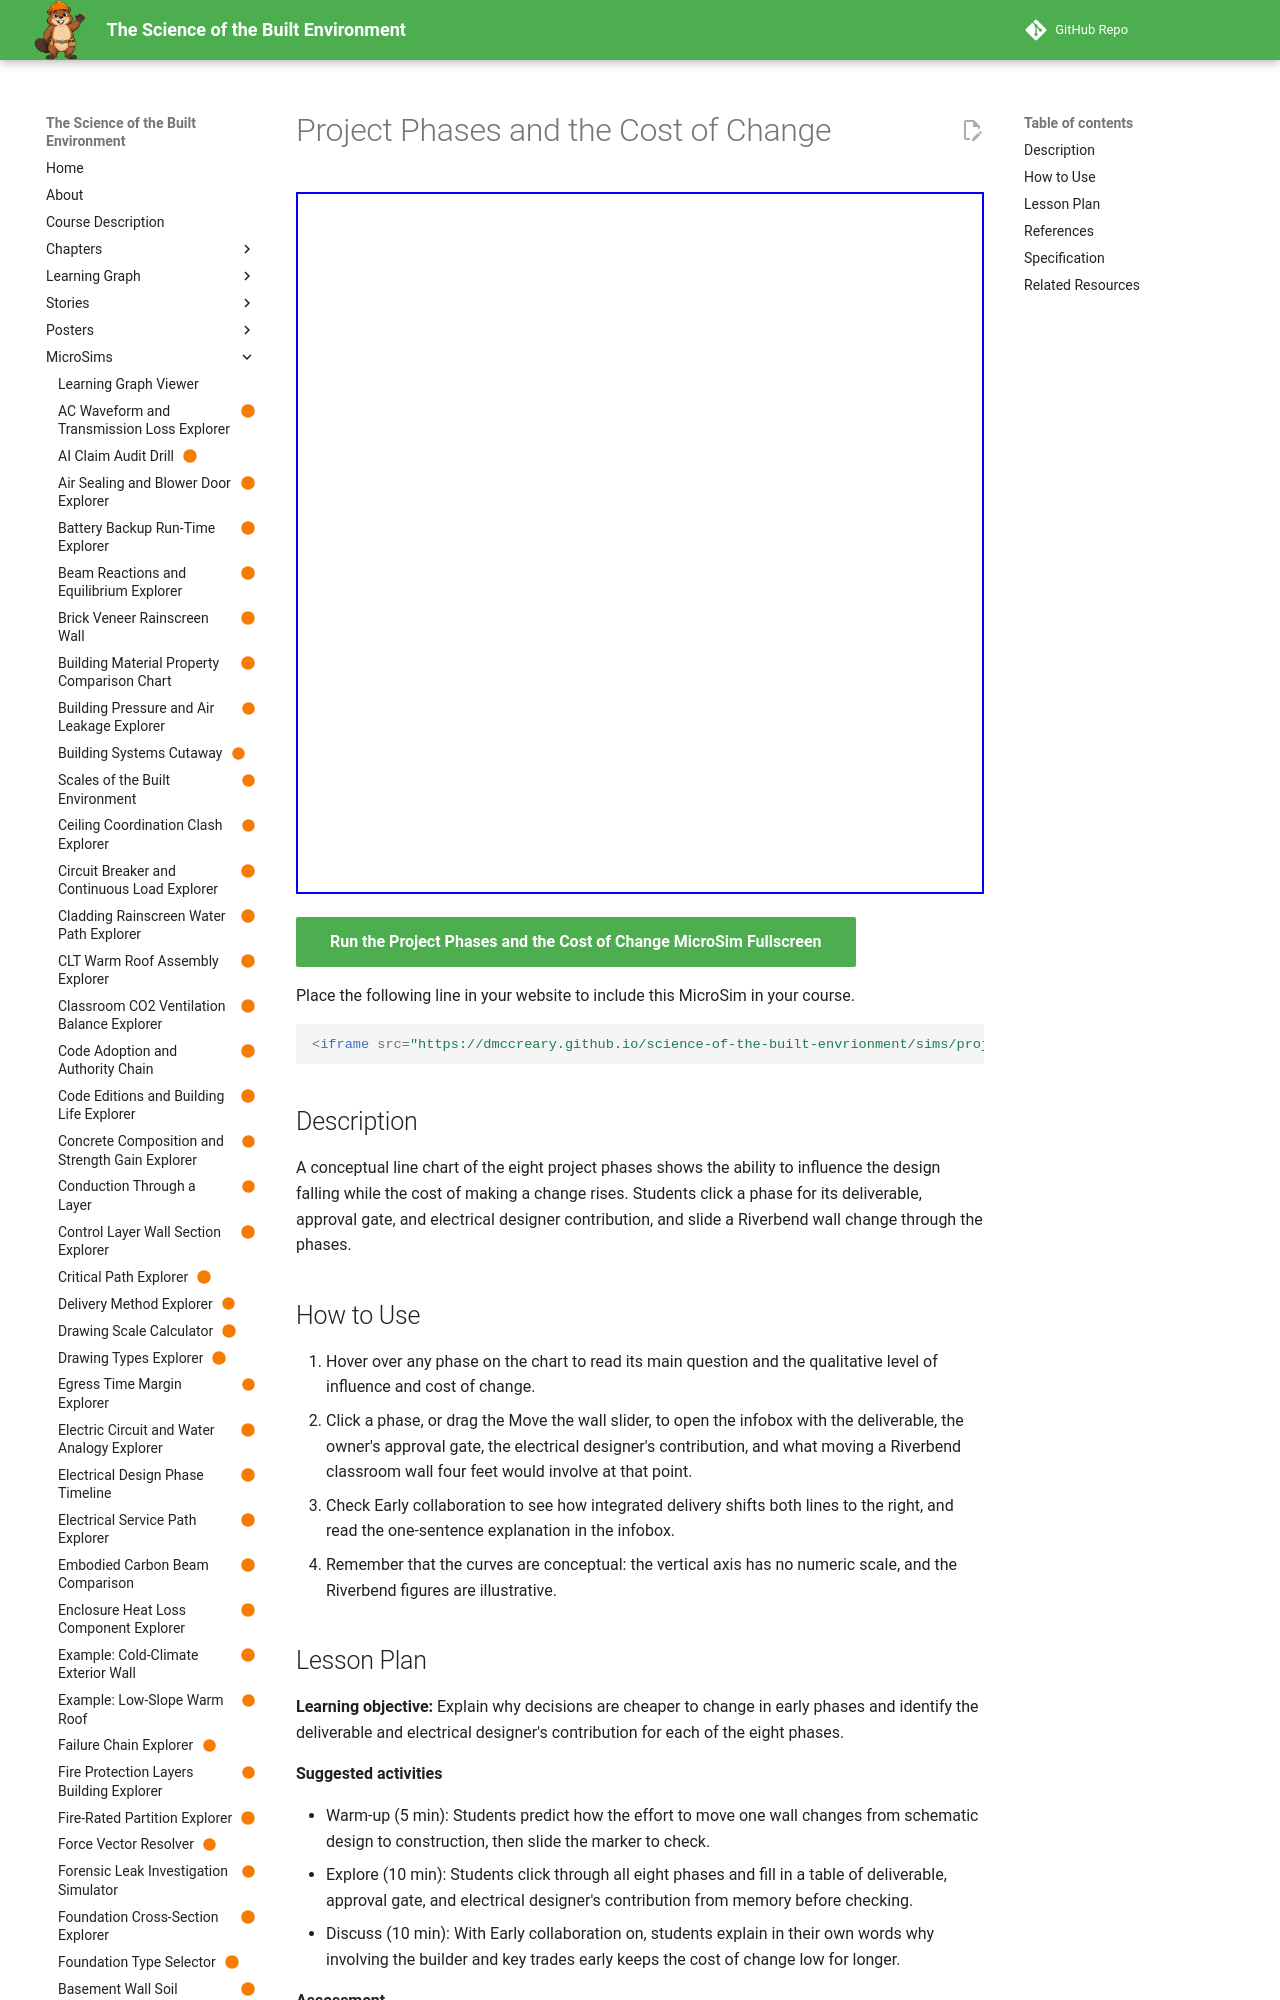

repository: dmccreary/science-of-the-built-envrionment · page: sims/project-phases-cost-of-change/index.html · generator: mkdocs

---
title: "Project Phases and the Cost of Change"
description: "A conceptual line chart of the eight project phases shows the ability to influence the design falling while the cost of making a change rises. Students click a phase for its deliverable, approval gate, and electrical designer contribution, and slide a Riverbend wall change through the phases."
image: /sims/project-phases-cost-of-change/project-phases-cost-of-change.png
og:image: /sims/project-phases-cost-of-change/project-phases-cost-of-change.png
twitter:image: /sims/project-phases-cost-of-change/project-phases-cost-of-change.png
social:
   cards: false
status: built
library: Chart.js
bloom_level: Remember, Understand
---

# Project Phases and the Cost of Change

<iframe src="main.html" width="100%" height="702" scrolling="no"></iframe>

[Run the Project Phases and the Cost of Change MicroSim Fullscreen](main.html){ .md-button .md-button--primary }

Place the following line in your website to include this MicroSim in your course.

```html
<iframe src="https://dmccreary.github.io/science-of-the-built-envrionment/sims/project-phases-cost-of-change/main.html" width="100%" height="702" scrolling="no"></iframe>
```

## Description

A conceptual line chart of the eight project phases shows the ability to influence the design falling while the cost of making a change rises. Students click a phase for its deliverable, approval gate, and electrical designer contribution, and slide a Riverbend wall change through the phases.

## How to Use

1. Hover over any phase on the chart to read its main question and the qualitative level of influence and cost of change.
2. Click a phase, or drag the Move the wall slider, to open the infobox with the deliverable, the owner's approval gate, the electrical designer's contribution, and what moving a Riverbend classroom wall four feet would involve at that point.
3. Check Early collaboration to see how integrated delivery shifts both lines to the right, and read the one-sentence explanation in the infobox.
4. Remember that the curves are conceptual: the vertical axis has no numeric scale, and the Riverbend figures are illustrative.
